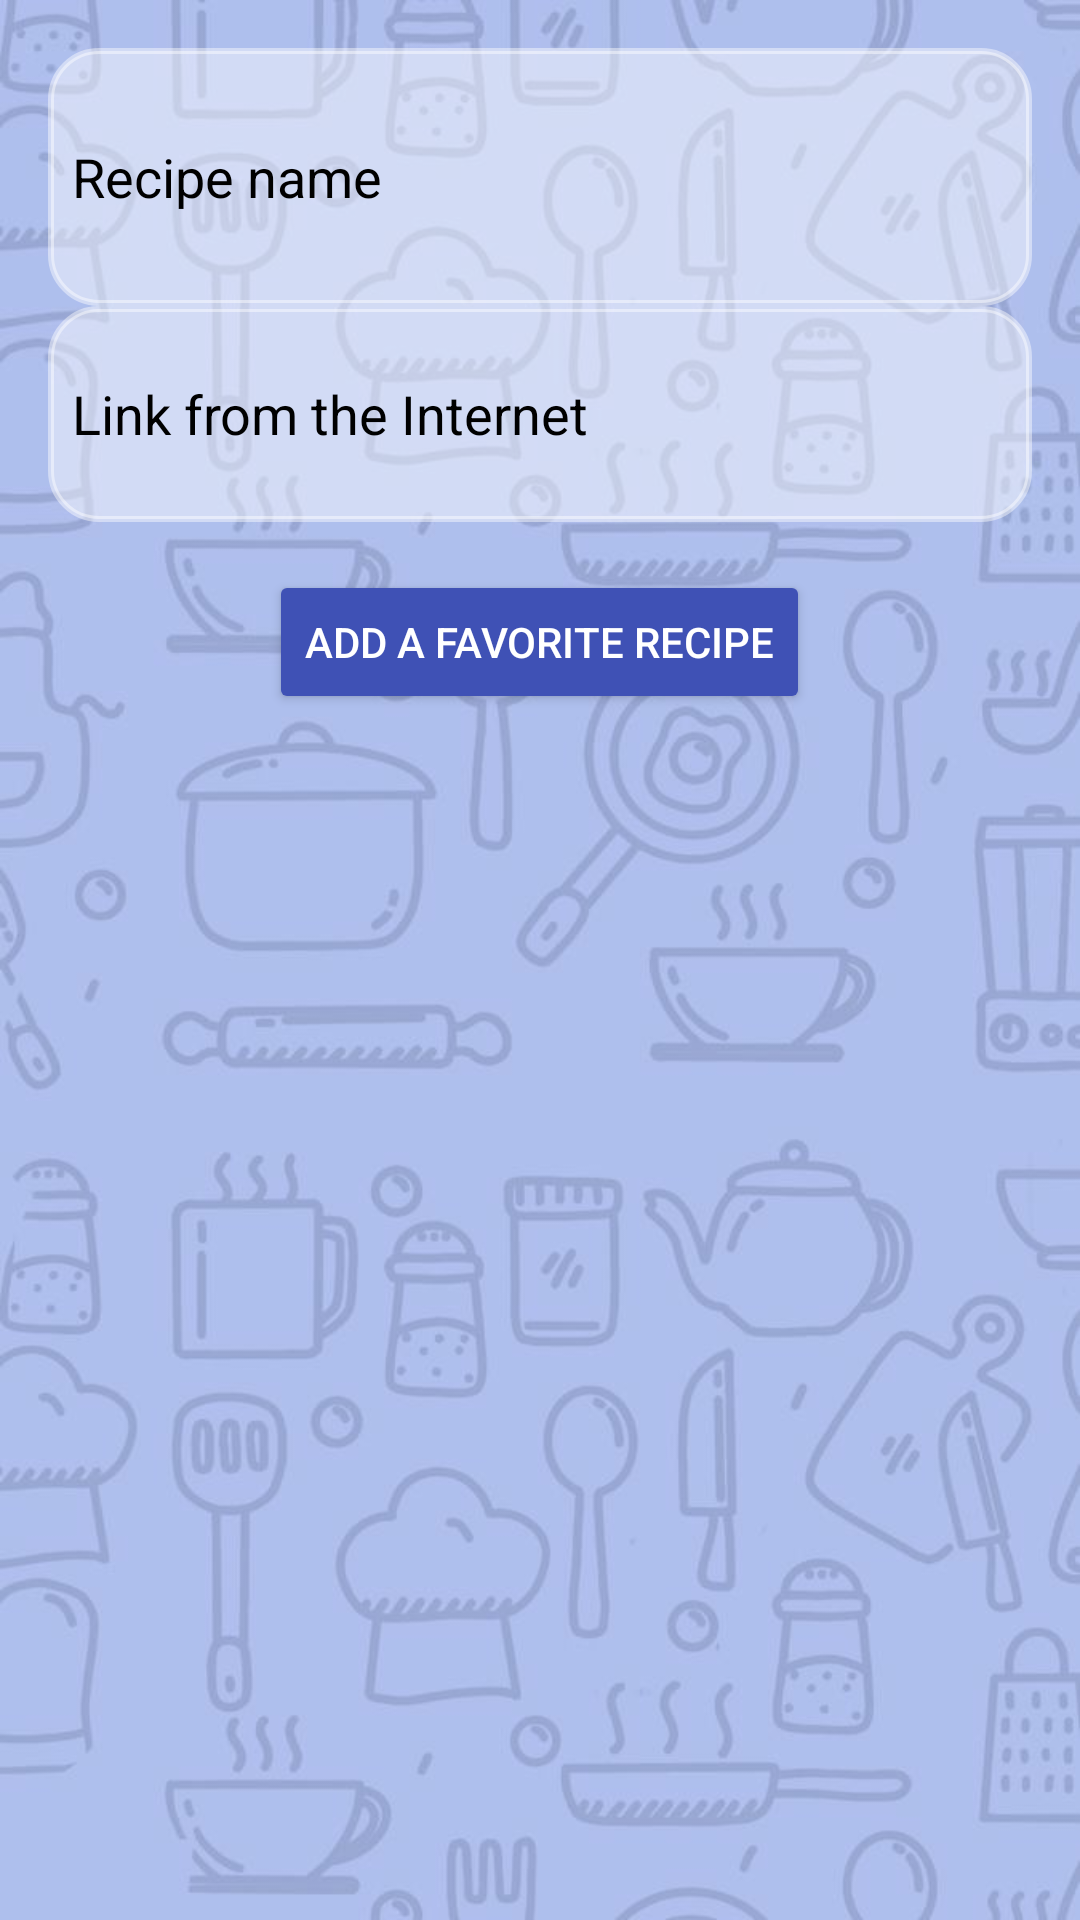

Android layout source for this screen:
<!-- AndroidManifest.xml: application theme Theme.RecipesApp -->
<!-- res/layout/dialog_add_recipe_favorite.xml -->
<LinearLayout xmlns:android="http://schemas.android.com/apk/res/android"
    android:layout_width="match_parent"
    android:layout_height="wrap_content"
    android:background="@drawable/appbackground"
    android:orientation="vertical"
    android:padding="16dp">

    <EditText
        android:id="@+id/recipeNameEditText"
        android:layout_width="match_parent"
        android:layout_height="86dp"
        android:hint="Recipe name"
        android:textColorHint="@color/black"
        android:textColor="@color/black"
        android:background="@drawable/rounded_edittext"
        android:backgroundTint="#70FFFFFF"/>

    <EditText
        android:id="@+id/recipeLinkEditText"
        android:layout_width="match_parent"
        android:layout_height="72dp"
        android:background="@drawable/rounded_edittext"
        android:backgroundTint="#70FFFFFF"
        android:hint="Link from the Internet"
        android:textColor="@color/black"
        android:textColorHint="@color/black" />

    <Button
        android:id="@+id/addButton"
        android:textColor="@color/white"
        android:layout_width="wrap_content"
        android:layout_height="wrap_content"
        android:layout_gravity="center_horizontal"
        android:layout_marginTop="16dp"
        android:backgroundTint="#3F51B5"
        android:text="Add a favorite recipe" />
</LinearLayout>
<!-- resources referenced by this layout -->
<resources>
  <color name="black">#FF000000</color>
  <color name="white">#FFFFFFFF</color>
  <!-- drawable appbackground: jpeg bitmap (drawable, 49793 bytes) -->
  <!-- drawable rounded_edittext (drawable) -->
  <shape xmlns:android="http://schemas.android.com/apk/res/android">
      <solid android:color="#FFFFFF"/> 
      <stroke android:width="2dp" android:color="#CCCCCC"/> 
      <corners android:radius="16dp"/> 
      <padding android:left="8dp" android:right="8dp" android:top="8dp" android:bottom="8dp"/>
  </shape>
  <style name="Theme.RecipesApp" parent="Base.Theme.RecipesApp" />
  <style name="Base.Theme.RecipesApp" parent="Theme.Material3.DayNight.NoActionBar">
          
  
          <item name="android:colorPrimaryDark">@color/navigation_bar_color</item>
          <item name="colorPrimary">@color/navigation_bar_color</item>
          <item name="colorPrimaryVariant">@color/navigation_bar_color</item>
          <item name="colorOnPrimary">@color/white</item>
  
          <item name="colorSecondary">@color/navigation_bar_color</item>
          <item name="windowActionBar">false</item>
          <item name="windowNoTitle">true</item>
          <item name="android:actionBarItemBackground">@color/navigation_bar_color</item>
  
          
      </style>
  <color name="navigation_bar_color">#3700B3</color>
</resources>
